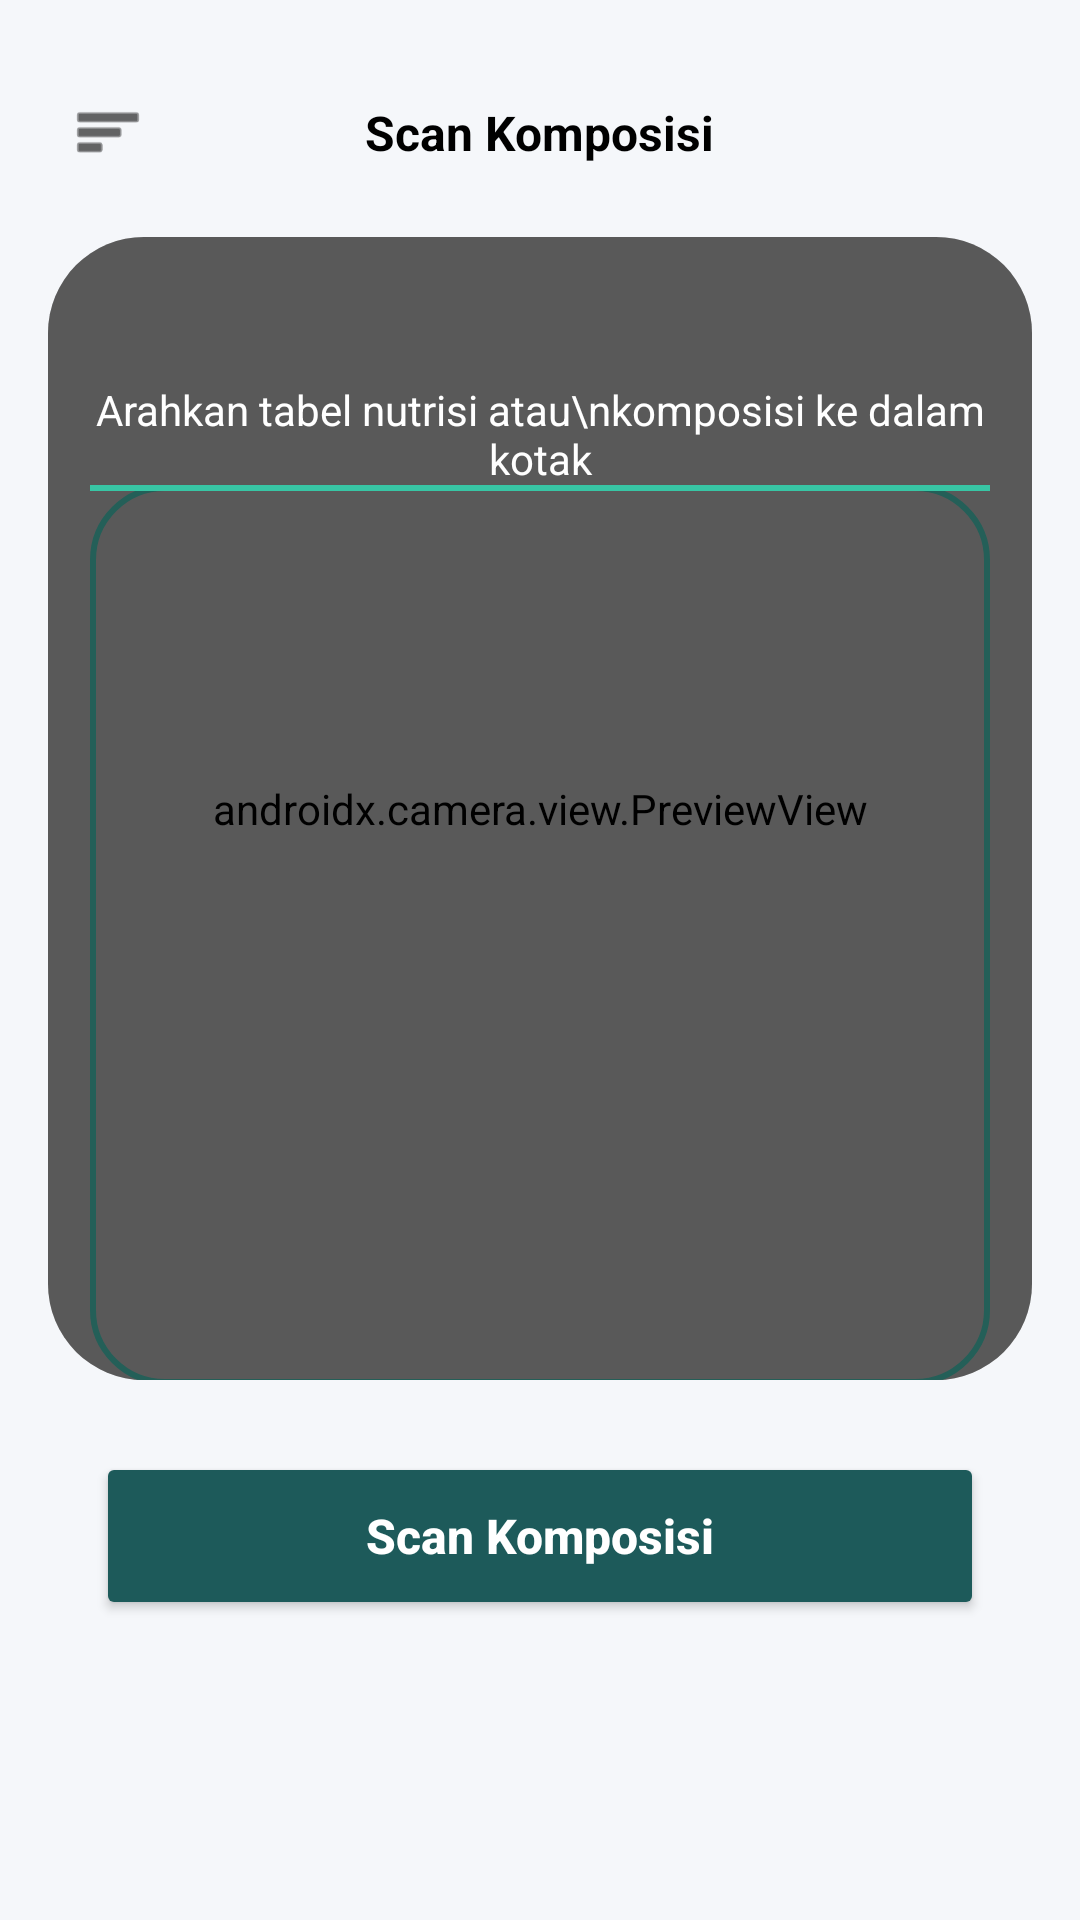

The Android layout XML behind this screen, and the referenced resources:
<!-- AndroidManifest.xml: application theme Theme.kaktuan -->
<!-- res/layout/fragment_scan.xml -->
<?xml version="1.0" encoding="utf-8"?>
<androidx.core.widget.NestedScrollView
    xmlns:android="http://schemas.android.com/apk/res/android"
    xmlns:app="http://schemas.android.com/apk/res-auto"
    android:layout_width="match_parent"
    android:layout_height="match_parent"
    android:background="#F5F7FA"
    android:fillViewport="true">

    <androidx.constraintlayout.widget.ConstraintLayout
        android:layout_width="match_parent"
        android:layout_height="match_parent">

        <ImageView
            android:id="@+id/icMenu"
            android:layout_width="24dp"
            android:layout_height="24dp"
            android:layout_marginStart="24dp"
            android:layout_marginTop="32dp"
            android:src="@android:drawable/ic_menu_sort_by_size"
            app:tint="#000000"
            app:layout_constraintStart_toStartOf="parent"
            app:layout_constraintTop_toTopOf="parent" />

        <TextView
            android:id="@+id/tvHeaderTitle"
            android:layout_width="wrap_content"
            android:layout_height="wrap_content"
            android:text="Scan Komposisi"
            android:textColor="#000000"
            android:textSize="16sp"
            android:textStyle="bold"
            app:layout_constraintBottom_toBottomOf="@id/icMenu"
            app:layout_constraintEnd_toEndOf="parent"
            app:layout_constraintStart_toStartOf="parent"
            app:layout_constraintTop_toTopOf="@id/icMenu" />

        <androidx.cardview.widget.CardView
            android:id="@+id/cameraCard"
            android:layout_width="0dp"
            android:layout_height="0dp"
            android:layout_marginHorizontal="16dp"
            android:layout_marginTop="24dp"
            android:layout_marginBottom="24dp"
            app:cardCornerRadius="32dp"
            app:cardElevation="0dp"
            app:layout_constraintBottom_toTopOf="@id/btnCapture"
            app:layout_constraintEnd_toEndOf="parent"
            app:layout_constraintStart_toStartOf="parent"
            app:layout_constraintTop_toBottomOf="@id/tvHeaderTitle">

            <androidx.constraintlayout.widget.ConstraintLayout
                android:layout_width="match_parent"
                android:layout_height="match_parent"> <androidx.camera.view.PreviewView
                android:id="@+id/viewFinder"
                android:layout_width="match_parent"
                android:layout_height="match_parent"
                app:scaleType="fillCenter" />

                <ImageView
                    android:id="@+id/imgCaptured"
                    android:layout_width="match_parent"
                    android:layout_height="match_parent"
                    android:scaleType="centerCrop"
                    android:visibility="gone" />

                <View
                    android:id="@+id/darkOverlay"
                    android:layout_width="match_parent"
                    android:layout_height="match_parent"
                    android:background="#4D000000" />

                <TextView
                    android:id="@+id/tvInstruction"
                    android:layout_width="wrap_content"
                    android:layout_height="wrap_content"
                    android:layout_marginTop="48dp"
                    android:text="Arahkan tabel nutrisi atau\nkomposisi ke dalam kotak"
                    android:textAlignment="center"
                    android:textColor="#FFFFFF"
                    android:textSize="14sp"
                    app:layout_constraintEnd_toEndOf="parent"
                    app:layout_constraintStart_toStartOf="parent"
                    app:layout_constraintTop_toTopOf="parent" />

                <FrameLayout
                    android:id="@+id/scanFrame"
                    android:layout_width="300dp"
                    android:layout_height="300dp"
                    android:background="@drawable/bg_scan_frame"
                    app:layout_constraintBottom_toBottomOf="parent"
                    app:layout_constraintEnd_toEndOf="parent"
                    app:layout_constraintStart_toStartOf="parent"
                    app:layout_constraintTop_toBottomOf="@id/tvInstruction"
                    app:layout_constraintVertical_bias="0.4">

                    <View
                        android:id="@+id/scanLine"
                        android:layout_width="match_parent"
                        android:layout_height="2dp"
                        android:layout_gravity="top"
                        android:background="#38C6A5" />
                </FrameLayout>

                <ProgressBar
                    android:id="@+id/progressBar"
                    android:layout_width="48dp"
                    android:layout_height="48dp"
                    android:indeterminateTint="#38C6A5"
                    android:visibility="gone"
                    app:layout_constraintBottom_toBottomOf="parent"
                    app:layout_constraintEnd_toEndOf="parent"
                    app:layout_constraintStart_toStartOf="parent"
                    app:layout_constraintTop_toTopOf="parent" />

            </androidx.constraintlayout.widget.ConstraintLayout>
        </androidx.cardview.widget.CardView>

        <Button
            android:id="@+id/btnCapture"
            android:layout_width="0dp"
            android:layout_height="56dp"
            android:layout_marginHorizontal="32dp"
            android:layout_marginBottom="100dp"
            android:backgroundTint="#1D5A5A"
            android:text="Scan Komposisi"
            android:textAllCaps="false"
            android:textColor="#FFFFFF"
            android:textSize="16sp"
            android:textStyle="bold"
            app:cornerRadius="16dp"
            app:layout_constraintBottom_toBottomOf="parent"
            app:layout_constraintEnd_toEndOf="parent"
            app:layout_constraintStart_toStartOf="parent" />

    </androidx.constraintlayout.widget.ConstraintLayout>
</androidx.core.widget.NestedScrollView>
<!-- resources referenced by this layout -->
<resources>
  <!-- drawable bg_scan_frame (drawable) -->
  <?xml version="1.0" encoding="utf-8"?>
  <shape xmlns:android="http://schemas.android.com/apk/res/android"
      android:shape="rectangle">
  
      <solid android:color="@android:color/transparent" />
  
      <stroke
          android:width="2dp"
          android:color="#245F58" />
  
      <corners android:radius="24dp" />
  
  </shape>
  <style name="Theme.kaktuan" parent="Base.Theme.kaktuan" />
  <style name="Base.Theme.kaktuan" parent="Theme.Material3.DayNight.NoActionBar">
  
          <item name="colorPrimary">#1D5A5A</item>
          <item name="colorSecondary">#1D5A5A</item>
          <item name="colorTertiary">#1D5A5A</item>
  
          <item name="android:statusBarColor">#1D5A5A</item>
  
      </style>
</resources>
